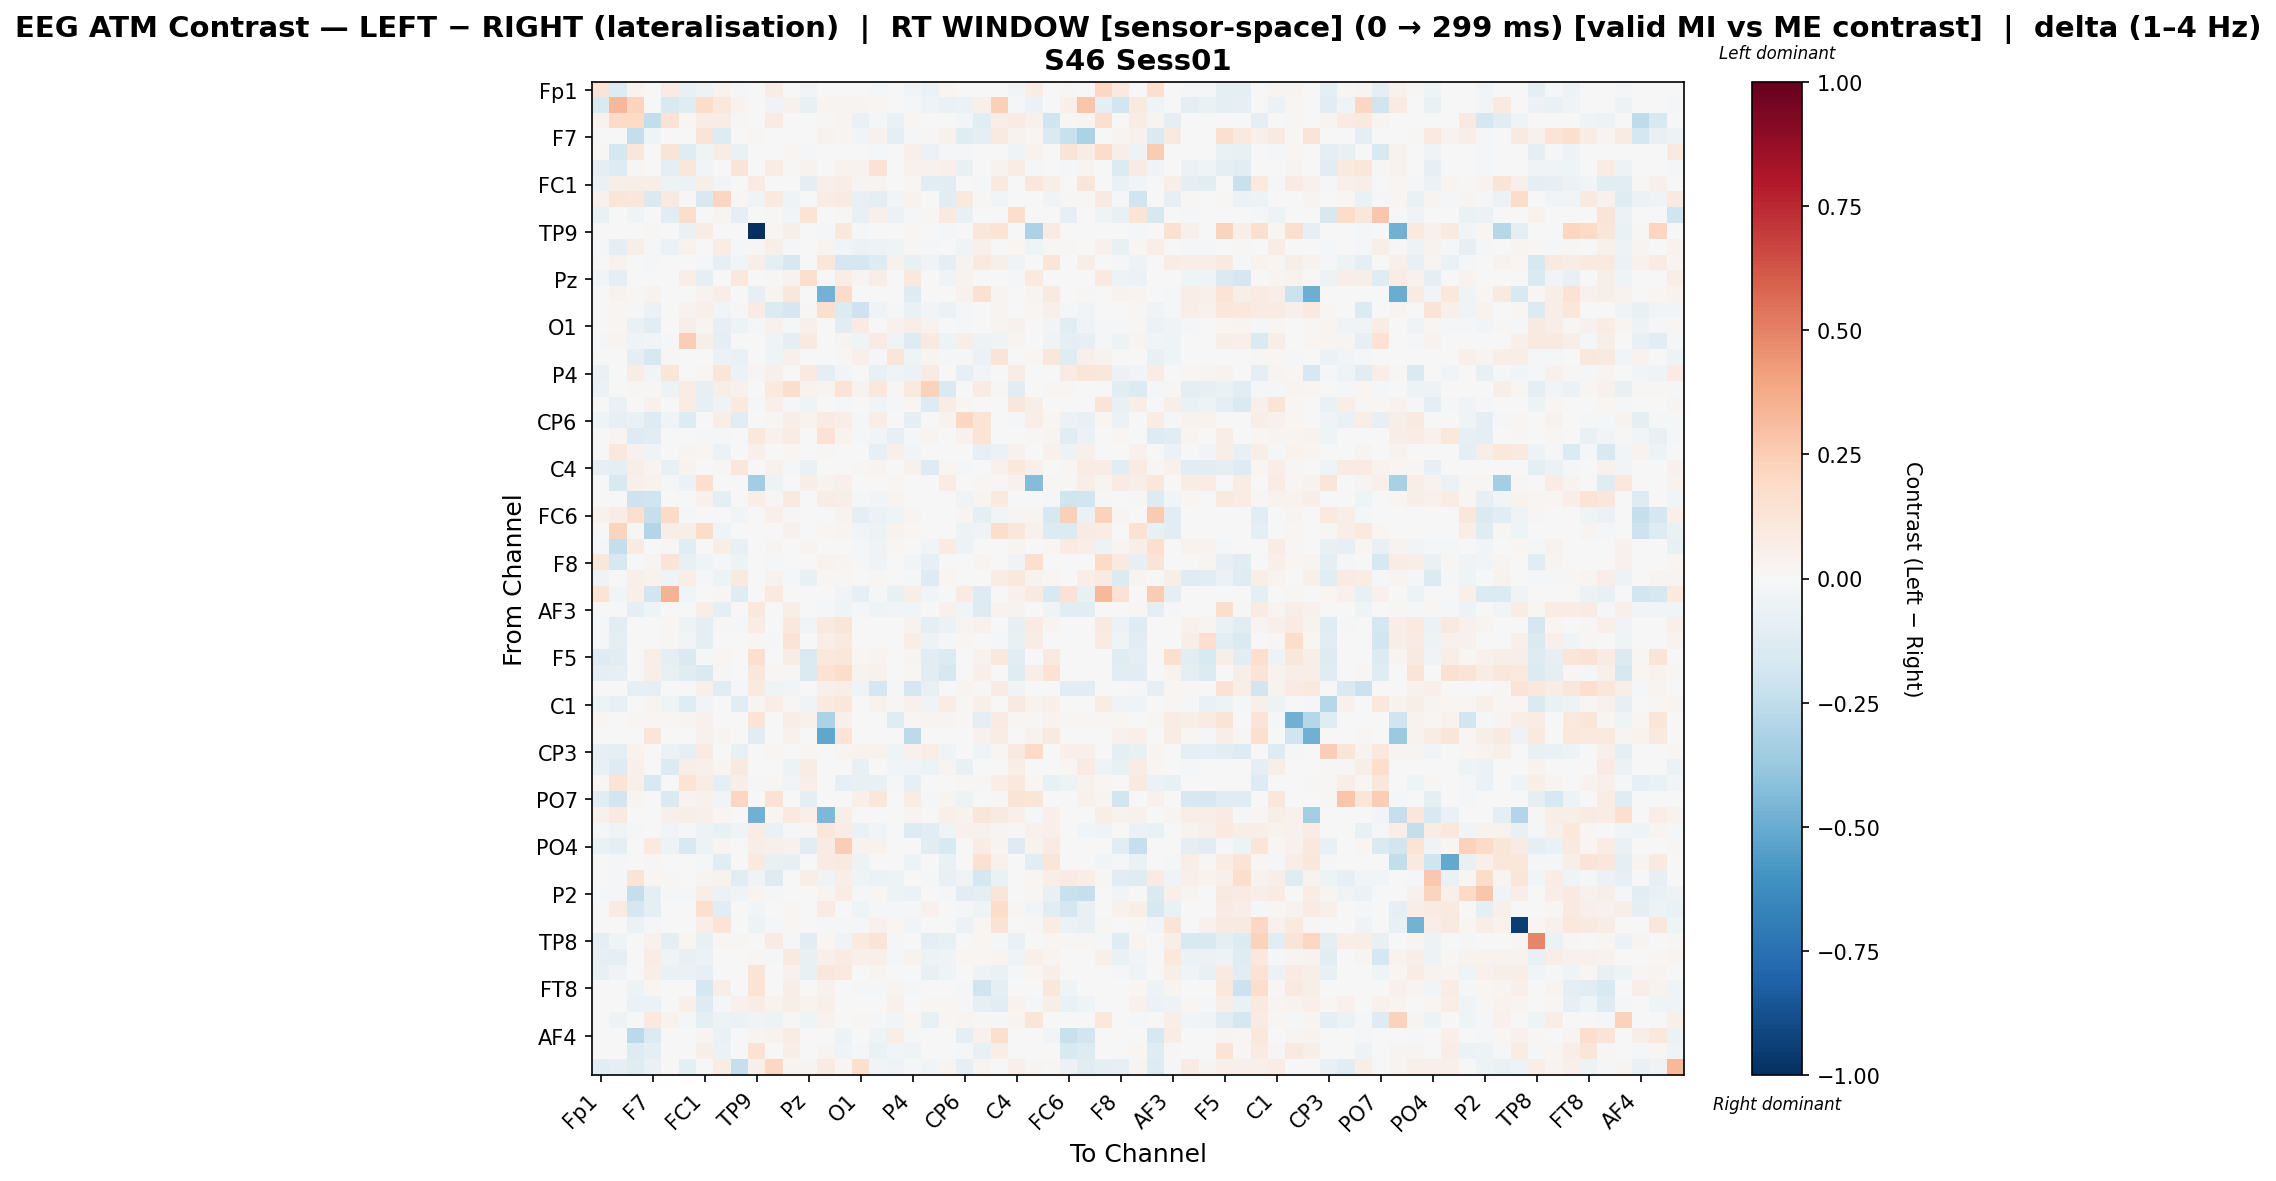

Values plotted in this chart, from the file beside it:
, Fp1, Fz, F3, F7, FT9, FC5, FC1, C3, T7, TP9, CP5, CP1, Pz, P3, P7, O1, Oz, O2, P4, P8, TP10, CP6, CP2
Fp1, 0.131, -0.1306, 0.03363, 0.0, 0.08491, -0.07423, -0.05094, 0.03844, -0.02014, 0.0, 0.07537, 0.007371, -0.0236, 0.0, 0.003976, 0.0, -0.01706, 0.0, -0.02985, -0.0609, 0.02031, 0.002388, 0.0
Fz, -0.1454, 0.3353, 0.2257, 0.0, -0.152, -0.1228, 0.1811, 0.1052, 0.03161, 0.0, -0.03633, 0.04208, -0.07339, 0.02868, 0.0254, 0.02416, 0.01809, 0.0, -0.009116, -0.03194, -0.06895, -0.05887, 0.05276
F3, 0.03331, 0.2009, 0.1988, -0.2434, 0.141, 0.02052, 0.07332, 0.07717, 0.01156, 0.0, 0.08242, 0.004418, 0.0, 0.01241, 0.02831, -0.06602, -0.02258, -0.06764, 0.02145, 0.002519, 0.0, -0.0307, -0.1107
F7, 0.0, 0.0, -0.2365, -0.04016, 0.0, 0.0, 0.129, -0.1278, 0.0, 0.01349, -0.006584, -0.004938, 0.0, 0.03289, 0.02462, -0.02774, 0.04066, -0.08931, -0.01482, 0.009483, 0.04638, -0.119, -0.08892
FT9, 0.01486, -0.1752, 0.1147, 0.0, 0.1282, -0.123, -0.04, 0.07206, -0.06932, 0.0, -0.0007734, 0.01745, -0.01748, 0.002223, 0.003229, -0.005733, -0.0172, 0.006668, 0.05211, -0.05865, -0.01032, -0.01599, 0.0
FC5, -0.09991, -0.1304, 0.01123, 0.0, -0.0999, 0.1159, -0.02642, 0.006754, 0.1267, -0.005226, 0.0707, 0.01456, 0.03235, 0.005066, 0.03544, 0.03436, 0.1477, 0.0, 0.04554, 0.04008, 0.04785, -0.07129, -0.003571
FC1, -0.06603, 0.05521, 0.05934, 0.06001, -0.04817, -0.05514, 0.05498, -0.02685, 0.0, 0.0785, 0.001913, 0.001888, -0.09182, 0.04822, 0.06652, 0.02487, 0.03061, 0.0, 0.021, -0.1124, -0.1082, 0.0, -0.02327
C3, 0.04039, 0.1212, 0.1151, -0.1444, 0.09291, 0.009425, -0.1497, 0.2117, 0.02282, -0.03195, 0.1001, -0.04332, 0.0, 0.07681, 0.0794, -0.07283, -0.08845, -0.03007, 0.03855, -0.007152, -0.1068, 0.0957, 0.01431
T7, -0.06759, 0.001597, -0.04634, 0.0, -0.1075, 0.1764, 0.0, 0.026, -0.1013, 0.0, 0.01104, -0.02543, 0.1356, 0.0, 0.01373, -0.07293, 0.0476, -0.0612, -0.01508, 0.02278, 0.09994, -0.07281, 0.005983
TP9, 0.0, 0.0, 0.0, 0.01373, 0.0, -0.06936, 0.07123, 0.007514, 0.0, -1.0, 0.01098, 0.05983, 0.0, -0.01128, 0.109, -0.01479, 0.0, 0.0, 0.02288, 0.0, -0.02218, 0.0, 0.1094
CP5, -0.02263, -0.09279, 0.05842, -0.01067, -0.05969, 0.03834, 0.0, 0.07327, -0.02101, 0.00998, 0.05654, -0.01182, 0.003399, 0.02737, -0.02649, -0.05774, -0.05331, -0.0421, 0.01751, -0.009843, 0.005603, -0.04328, 0.05346
CP1, -0.003158, 0.0314, 0.001541, -0.0188, 0.001622, 0.004381, -0.01376, -0.08002, -0.02388, 0.05718, -0.09898, -0.1626, 0.00781, 0.1146, -0.1658, -0.1645, -0.1302, 0.03923, -0.07693, -0.03799, -0.09967, 0.03665, 0.09684
Pz, -0.02836, -0.08907, 0.0, 0.0, 0.003595, 0.06332, -0.08906, 0.0, 0.1034, 0.0, 0.0104, 0.03578, 0.166, 0.0, 0.06416, 0.02421, 0.06925, 0.0, 0.103, 0.007243, -0.03416, 0.03418, 0.0
P3, 0.0, 0.03145, 0.01064, 0.03274, 0.002455, 0.00629, 0.03444, 0.06343, 0.0, -0.08535, 0.03121, 0.115, 0.0, -0.4715, 0.1944, 0.003774, 0.0, 0.002455, -0.128, 0.007451, -0.002613, 0.04649, 0.1521
P7, 0.003762, 0.01617, -0.01738, -0.05767, -0.003586, 0.0343, 0.04849, -0.02347, 0.008865, 0.08053, -0.1375, -0.1677, 0.01453, 0.161, -0.1381, -0.2074, -0.03289, -0.01542, -0.06399, -0.02702, -0.06033, -0.01727, 0.003645
O1, 0.0, 0.01901, -0.06867, -0.1053, -0.004873, 0.06347, 0.0258, -0.08455, -0.05242, -0.01127, 0.04493, -0.01625, 0.05296, 0.003822, -0.1169, 0.08067, 0.001269, 0.04668, 0.06625, 0.03736, 0.002664, -0.009503, -0.003715
Oz, -0.02039, 0.02382, -0.0344, -0.02643, -0.02039, 0.2477, 0.05732, -0.1014, 0.006348, 0.0, -0.04177, -0.09926, 0.09288, 0.0, 0.02605, -0.04146, 0.07946, -0.03857, -0.1257, 0.08751, -0.05094, 0.06045, -0.05401
O2, 0.0, 0.0, -0.09984, -0.1567, 0.0111, 0.0, 0.0, -0.0572, -0.06843, 0.0, -0.04402, 0.05278, 0.0, 0.004438, 0.01513, 0.04884, -0.02156, 0.1202, -0.04082, 0.02663, -0.0197, -0.02098, -0.05557
P4, -0.06859, -0.00297, 0.07168, -0.02357, 0.1183, 0.007791, 0.02116, 0.123, -0.05507, 0.02405, 0.05148, -0.001371, 0.09748, -0.09949, -0.0272, 0.004175, -0.07234, -0.03237, -0.05771, 0.08464, -0.004456, -0.08319, -0.02711
P8, -0.05984, 0.002799, 0.008154, 0.009062, -0.05312, 0.0752, -0.08153, 0.05846, 0.03984, 0.0, 0.09389, 0.1736, 0.03143, 0.02446, 0.1344, 0.03468, 0.1047, 0.01169, 0.1005, 0.23, -0.1459, 0.0, 0.07883
TP10, 0.0002637, -0.06976, 0.0, 0.04419, -0.004343, 0.07782, -0.08171, -0.03723, 0.09466, -0.01196, 0.04832, -0.02239, -0.03945, 0.0, -0.02115, -0.006494, -0.02806, -0.01816, 0.01872, -0.127, 0.07094, 0.01762, 0.0
CP6, -0.04428, -0.08583, -0.06963, -0.1287, -0.04166, -0.1268, 0.0, 0.06534, -0.1135, 0.0, 0.008215, 0.0685, 0.03539, 0.08446, 0.06631, -0.008697, 0.0697, -0.006378, -0.09789, 0.0, 0.03539, 0.2034, 0.1351
CP2, 0.0, 0.02999, -0.1288, -0.1117, 0.0, -0.004343, -0.009231, -0.02265, 0.003395, 0.1048, 0.04172, 0.07603, 0.0, 0.1441, 0.03331, -0.02052, -0.02823, -0.07975, -0.02126, 0.02462, 0.0, 0.04276, 0.1383
Cz, 0.0, 0.1034, 0.04661, -0.03547, 0.0, 0.02767, 0.01787, -0.05544, 0.0, 0.05373, 0.0, 0.02019, 0.0, 0.01302, -0.004999, -0.003822, -0.07851, 0.05316, -0.02539, -0.003455, -0.001309, 0.0, -0.08594
C4, -0.08213, -0.09626, 0.05852, 0.02921, -0.07086, 0.0322, 0.007808, 0.014, 0.1108, 0.0, 0.04342, -0.008437, -0.06545, 0.0, -0.002791, 0.01218, 0.03064, 0.0, 0.04598, -0.1252, 0.02223, -0.01741, 0.0
T8, 0.001166, -0.1486, 0.05083, 0.03611, -0.009618, -0.05899, 0.169, 0.0, 0.0, -0.3441, -0.04954, 0.0, 0.06175, 0.03879, 0.05083, 0.0, 0.0, 0.01471, 0.0, 0.0, 0.07351, 0.006202, 0.0214
FT10, 0.0, 0.002427, -0.2088, -0.202, 0.003265, 0.0, 0.04364, -0.09424, 0.0, 0.06265, 0.01026, 0.09118, 0.0, 0.07398, 0.058, -0.01442, -0.02702, 0.02688, -0.007439, 0.004045, 0.0, -0.03193, 0.03096
FC6, 0.04029, 0.07373, 0.1667, -0.2318, 0.2016, -0.00937, 0.0, 0.004373, -0.02596, 0.0, 0.05088, 0.01173, 0.0, 0.004689, 0.03634, -0.09073, -0.06219, -0.043, 0.02493, 0.00277, 0.0, 0.02896, -0.08851
FC2, -0.005669, 0.2254, 0.01367, -0.2926, 0.05513, 0.05562, 0.1798, -0.04426, 0.001132, 0.0, 0.005274, 0.04068, 0.0, 0.01774, 0.02716, -0.02922, -0.05061, 0.03782, 0.01783, 0.0, 0.0, -0.05114, -0.03568
F4, -0.02239, -0.237, 0.0793, 0.0, 0.01199, -0.1102, -0.004668, 0.05753, -0.07585, 0.0, 0.0242, 0.0005643, 0.0269, 0.002101, 0.001615, -0.01729, -0.03501, 0.01891, -0.007087, -0.02718, 0.08189, -0.04873, 0.0
F8, 0.1096, -0.1578, -0.004682, 0.02951, 0.1256, -0.07391, -0.04677, -0.01572, -0.04819, 0.0, -0.008632, -0.0009936, -0.004764, 0.03903, 0.02471, -0.01337, -0.03667, 0.0, -0.02686, -0.07883, -0.006599, 0.003425, 0.02475
Fp2, -0.0316, 0.0001854, 0.0491, 0.03569, -0.04566, 0.06631, -0.01664, -0.05366, 0.08781, -0.001593, 0.03678, -0.02259, -0.07746, 0.02161, 0.0147, -0.001361, 0.01193, -0.001059, -0.01201, -0.1251, 0.02094, -0.002556, 0.003348
AF7, 0.136, -0.02624, 0.05107, -0.1873, 0.3467, -0.02749, 0.0, 0.0121, -0.1246, 0.0, 0.1012, 0.0009227, 0.0, 0.002063, -0.02743, -0.08048, -0.02206, -0.0735, 0.05686, -0.0272, 0.0, 0.08483, -0.1308
AF3, 0.0, 0.0, -0.08625, -0.04421, 0.0, 0.0, 0.06568, -0.09752, 0.0, 0.1032, 0.0, 0.05816, 0.0, -0.01189, -0.04225, -0.01938, -0.03923, -0.03095, -0.0262, -3.209524929915117e-06, 0.04602, -0.02453, -0.1294
AFz, -0.01922, -0.1037, 0.0, 0.0, 0.01672, -0.05385, -0.08603, 0.009917, -0.01194, 0.07581, 0.001152, 0.1082, -0.02882, 0.0971, 0.1197, -0.005968, 0.0, 0.0, 0.03742, -0.09654, -0.05563, 0.02564, 0.04091
F1, -0.02333, -0.09198, 0.0, 0.0, 0.01438, -0.0248, -0.09634, 0.0, 0.0, 0.01654, -0.01219, 0.14, 0.004577, 0.06835, 0.08832, 0.0, 0.0, 0.0, 0.06597, -0.05469, -0.01482, 0.02157, 0.0
F5, -0.1275, -0.1066, 0.0, 0.06669, -0.09026, -0.1408, -0.01249, 0.01688, 0.0, 0.1703, 0.0001013, 0.07096, -0.1476, 0.1083, 0.1136, 0.01626, 0.02747, 0.0, 0.0274, -0.1018, -0.1387, 0.0, 0.03803
FT7, -0.09988, -0.07994, 0.0, 0.06315, -0.07261, -0.1238, -0.1409, 0.01197, 0.0, 0.1153, 0.01588, 0.009177, -0.142, 0.1433, 0.1849, 0.03882, 0.0433, 0.0, 0.0159, -0.1145, -0.1626, 0.0, 0.054
FC3, 0.0, 0.0, -0.08421, -0.08122, 0.0, 0.0, 0.0534, -0.1103, -0.02302, 0.1005, -0.04619, -0.02769, 0.0, 0.05137, 0.06742, -0.04177, -0.1711, -0.01016, -0.1688, -0.07717, -0.007698, 0.02785, 0.01159
C1, -0.05279, -0.0755, -0.003868, 0.02435, -0.04615, -0.1211, -0.02629, 0.0, -0.1068, 0.0238, 0.06556, 0.02219, -0.03374, 0.09524, 0.1153, 0.00712, 0.03204, 0.01301, 0.04559, -0.03141, 0.07595, 0.01045, 0.04982
C5, 0.02333, 0.0071, 0.01318, 0.02028, 0.01724, 0.0257, 0.0454, 0.0, 0.0, 0.1365, 0.0, 0.06878, 0.04158, -0.3146, 0.04859, 0.0, 0.0, -0.1217, 0.02231, 0.02637, 0.02637, 0.01318, -0.08642
TP7, 0.0, 0.0, 0.0, 0.1211, 0.0, -0.002589, 0.0391, 0.03081, 0.0, -0.1163, 0.0, 0.04588, 0.0, -0.5205, 0.1357, -0.002539, 0.004996, 0.0, -0.2582, 0.004945, 0.0, 0.0, 0.04
CP3, -0.0788, -0.08766, 0.03388, 0.0, -0.05987, -0.08365, 0.07957, 0.0, -0.07753, 0.0, 0.01691, -0.00687, 0.01754, 0.0, 0.02946, 0.03363, 0.03885, -0.04076, 0.04612, 0.06975, -0.03692, 0.005869, -0.04076
P1, -0.07675, -0.1256, 0.04823, 0.0, -0.1355, 0.06056, 0.05225, 0.02874, 0.09027, 0.0, -0.00449, -0.04764, 0.07707, 0.0, -0.005605, -0.07238, 0.00355, -0.03124, -0.02742, -0.04779, 0.02756, -0.07608, 0.0
P5, 0.01432, 0.1363, 0.05467, -0.1538, -0.001371, 0.1345, 0.07191, -0.08707, 0.06723, -0.007883, 0.01453, -0.02451, 0.06464, 0.0, -0.08098, -0.07073, -0.0759, -0.0143, -0.07925, 0.004754, -0.000805, 0.0149, 0.01107
PO7, -0.1169, -0.1948, 0.02781, -0.001513, -0.145, 0.03345, 0.04583, -0.03026, 0.218, 0.0, 0.1455, 0.007211, -0.08775, 0.0, 0.007759, 0.05048, 0.1153, 0.0, 0.07726, -0.008519, 0.02445, -0.04802, 0.0
PO3, 0.04351, 0.08605, 0.0, 0.0, 0.0518, 0.05898, 0.04872, 0.02298, 0.0, -0.4809, 0.02155, 0.09392, 0.0518, -0.4466, 0.05855, 0.0, 0.0, 0.0, 0.02486, 0.0001011, 0.0518, 0.03734, 0.125
POz, -0.02248, -0.0412, -0.01402, -0.005056, -0.02787, -0.0114, -0.04765, -0.07138, -0.04196, 0.0761, -0.06591, -0.01983, 0.01408, 0.1095, 0.07109, -0.06778, -0.03088, 0.0, -0.1324, -0.1033, -0.04609, 0.04208, 0.04595
PO4, -0.06605, -0.09784, 0.0, 0.09503, -0.05318, -0.154, -0.05308, 0.02724, 0.0, 0.06362, 0.05149, 0.04108, -0.1066, 0.07827, 0.2429, 0.03686, 0.03686, 0.0, 0.0, -0.1066, -0.1495, 0.0, 0.07655
PO8, 0.0, -0.02167, 0.0, 0.01124, 0.0, 0.001195, -0.01221, -0.1103, 0.0, 0.1006, -0.07576, -0.07939, 0.0, 0.08576, 0.08831, -0.0494, 0.0, 0.0, -0.04722, 0.0, -0.06868, 0.0, 0.1498
P6, 0.0, -0.01553, 0.1268, 0.02125, 0.008234, 0.0, 0.02862, 0.03393, -0.1081, -0.0383, -0.1306, -0.007791, 0.05599, -0.03128, 0.06614, -0.0405, -0.05592, -0.04787, 0.0, -0.01714, -0.07647, -0.0327, -0.1779
P2, -0.02242, -0.02242, -0.2383, -0.09435, -0.01773, -0.02242, 0.06856, -0.05671, -0.03873, 0.02347, -0.01116, 0.0, 0.0, 0.02939, 0.07152, -0.01107, 0.02285, -0.04709, -0.05619, 0.002947, -0.01835, -0.1102, -0.0936
CPz, 0.0, 0.08246, -0.1669, -0.08766, 0.0, -0.005789, 0.1652, -0.1091, 0.0, -0.02825, 0.0, 0.0178, 0.0, 0.08591, 0.006353, -0.04364, -0.01828, -0.01963, -0.01446, 0.04091, 0.0, -0.01881, -0.04383
CP4, 0.0, 0.0, -0.06038, -0.01708, 0.004459, 0.0, 0.06336, 0.1336, 0.0, -0.05087, -0.0203, 0.02054, 0.0, -0.02271, -0.01034, -0.009902, 0.04112, 0.01667, -0.0253, 0.006768, 0.0, -0.05866, 0.01911
TP8, -0.09908, -0.04022, 0.004744, 0.04199, -0.09415, 0.01895, -0.07811, 0.008078, 0.01446, 0.005543, 0.08577, -0.02123, -0.1161, 0.01757, -0.03435, 0.09894, 0.1309, -0.008317, -0.00593, -0.1011, -0.07756, 0.0, 0.02062
C2, -0.07816, -0.09895, 0.0, 0.07785, -0.04083, -0.07603, -0.05683, -0.000843, 0.0, 0.01334, -0.009601, 0.09143, -0.07622, 0.05202, 0.07928, 0.04748, 0.05308, -0.02274, 0.03634, -0.05381, -0.03514, 0.01599, 0.01658
FC4, -0.07214, -0.03461, 0.0, 0.05771, -0.06265, -0.06808, -0.07844, -0.003077, 0.0, 0.1274, 0.00733, 0.04325, -0.07214, 0.1098, 0.09399, 0.007426, 0.02598, 0.0, 0.004325, -0.07321, -0.04129, 0.0, -0.05402
FT8, 0.0, 0.0, -0.05334, 0.01987, 0.0, -0.001958, -0.1719, 0.06199, 0.0, 0.1348, 0.0, 0.06627, 0.0, 0.04678, -0.0002021, -0.01848, -0.01401, 0.02585, -0.01908, 0.002891, 0.0, -0.01576, -0.1957
F6, 0.0, 0.0, -0.05736, -0.05846, 0.0, 0.04934, -0.1254, -0.01656, 0.0458, 0.07109, 0.03595, 0.05846, 0.03421, 0.05433, -0.00591, 0.001242, -0.006511, 0.0391, 0.001428, 0.01294, 0.01595, -0.01407, -0.08084
AF8, -0.007551, -0.05316, 0.0, 0.09448, 0.03407, -0.01994, -0.09097, -0.05027, -0.05757, -0.03419, -0.04775, 0.01308, -0.04001, 0.0376, 0.004994, 0.01299, -0.01752, -0.02801, 0.02008, -0.07672, 0.01327, 0.02983, 0.01463
... 3 more rows
